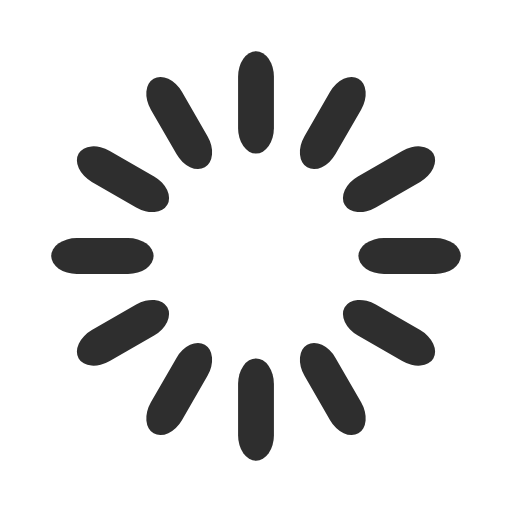
t = 0.00 s
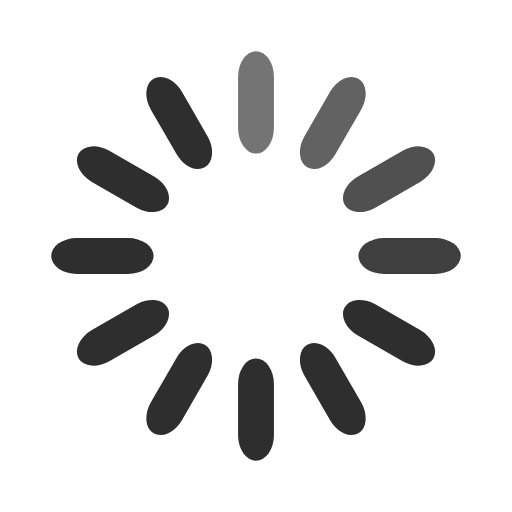
t = 0.33 s
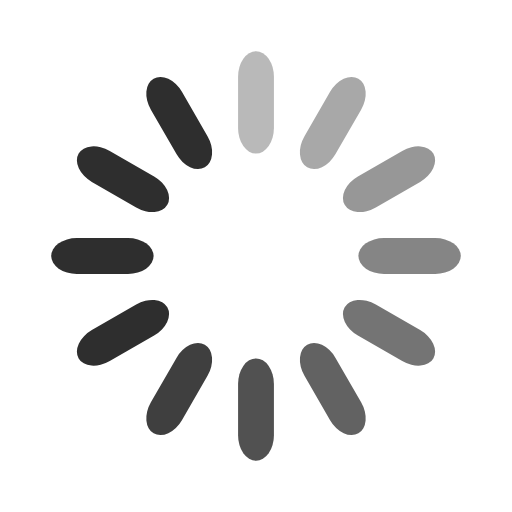
t = 0.67 s
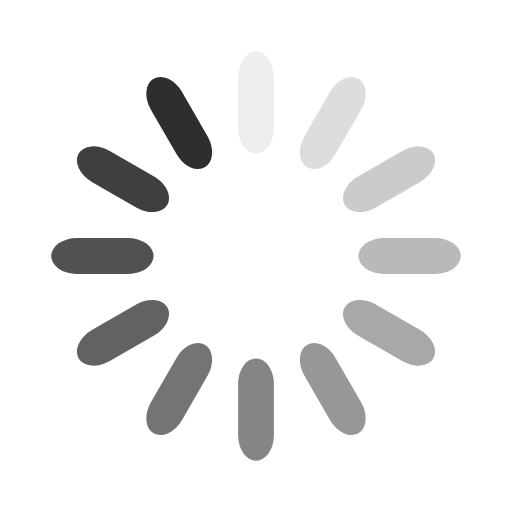
t = 0.92 s
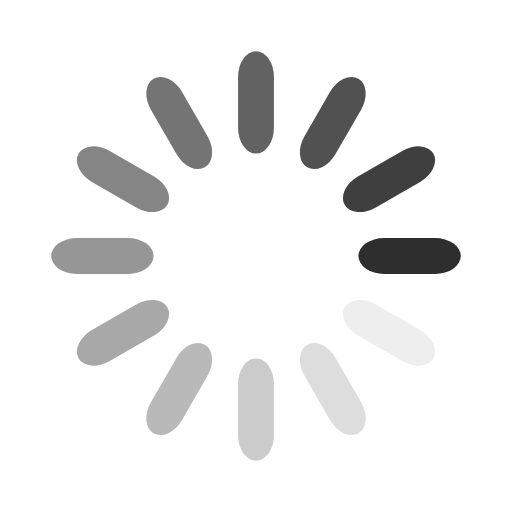
t = 1.25 s
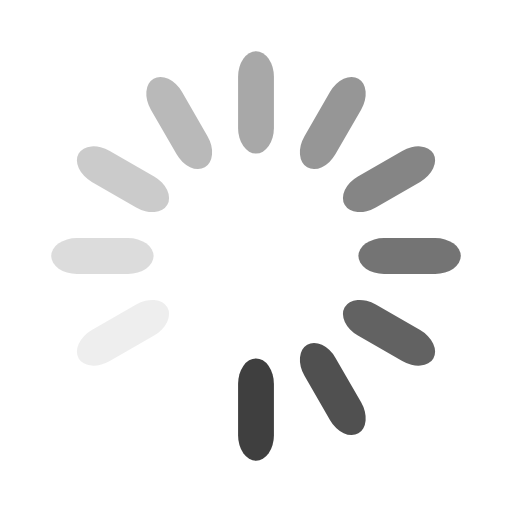
t = 1.58 s

The animated SVG that drew these frames (rendered in a browser with its animation timeline set to each time). Animation: 12 SMIL elements (animate=12); one cycle of 1.92 s, repeats indefinitely.

<svg width='120px' height='120px' xmlns="http://www.w3.org/2000/svg" viewBox="0 0 100 100" preserveAspectRatio="xMidYMid" class="uil-default"><rect x="0" y="0" width="100" height="100" fill="none" class="bk"></rect><rect  x='46.5' y='40' width='7' height='20' rx='5' ry='5' fill='#2e2e2e' transform='rotate(0 50 50) translate(0 -30)'>  <animate attributeName='opacity' from='1' to='0' dur='1s' begin='0s' repeatCount='indefinite'/></rect><rect  x='46.5' y='40' width='7' height='20' rx='5' ry='5' fill='#2e2e2e' transform='rotate(30 50 50) translate(0 -30)'>  <animate attributeName='opacity' from='1' to='0' dur='1s' begin='0.08333333333333333s' repeatCount='indefinite'/></rect><rect  x='46.5' y='40' width='7' height='20' rx='5' ry='5' fill='#2e2e2e' transform='rotate(60 50 50) translate(0 -30)'>  <animate attributeName='opacity' from='1' to='0' dur='1s' begin='0.16666666666666666s' repeatCount='indefinite'/></rect><rect  x='46.5' y='40' width='7' height='20' rx='5' ry='5' fill='#2e2e2e' transform='rotate(90 50 50) translate(0 -30)'>  <animate attributeName='opacity' from='1' to='0' dur='1s' begin='0.25s' repeatCount='indefinite'/></rect><rect  x='46.5' y='40' width='7' height='20' rx='5' ry='5' fill='#2e2e2e' transform='rotate(120 50 50) translate(0 -30)'>  <animate attributeName='opacity' from='1' to='0' dur='1s' begin='0.3333333333333333s' repeatCount='indefinite'/></rect><rect  x='46.5' y='40' width='7' height='20' rx='5' ry='5' fill='#2e2e2e' transform='rotate(150 50 50) translate(0 -30)'>  <animate attributeName='opacity' from='1' to='0' dur='1s' begin='0.4166666666666667s' repeatCount='indefinite'/></rect><rect  x='46.5' y='40' width='7' height='20' rx='5' ry='5' fill='#2e2e2e' transform='rotate(180 50 50) translate(0 -30)'>  <animate attributeName='opacity' from='1' to='0' dur='1s' begin='0.5s' repeatCount='indefinite'/></rect><rect  x='46.5' y='40' width='7' height='20' rx='5' ry='5' fill='#2e2e2e' transform='rotate(210 50 50) translate(0 -30)'>  <animate attributeName='opacity' from='1' to='0' dur='1s' begin='0.5833333333333334s' repeatCount='indefinite'/></rect><rect  x='46.5' y='40' width='7' height='20' rx='5' ry='5' fill='#2e2e2e' transform='rotate(240 50 50) translate(0 -30)'>  <animate attributeName='opacity' from='1' to='0' dur='1s' begin='0.6666666666666666s' repeatCount='indefinite'/></rect><rect  x='46.5' y='40' width='7' height='20' rx='5' ry='5' fill='#2e2e2e' transform='rotate(270 50 50) translate(0 -30)'>  <animate attributeName='opacity' from='1' to='0' dur='1s' begin='0.75s' repeatCount='indefinite'/></rect><rect  x='46.5' y='40' width='7' height='20' rx='5' ry='5' fill='#2e2e2e' transform='rotate(300 50 50) translate(0 -30)'>  <animate attributeName='opacity' from='1' to='0' dur='1s' begin='0.8333333333333334s' repeatCount='indefinite'/></rect><rect  x='46.5' y='40' width='7' height='20' rx='5' ry='5' fill='#2e2e2e' transform='rotate(330 50 50) translate(0 -30)'>  <animate attributeName='opacity' from='1' to='0' dur='1s' begin='0.9166666666666666s' repeatCount='indefinite'/></rect></svg>